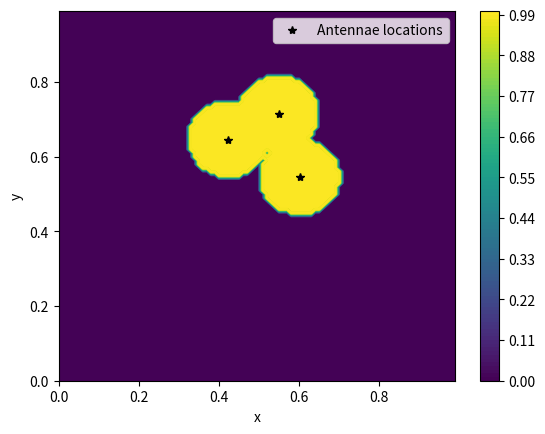

This figure's Python source:
"""genetic optimization of radio antenna coverage"""
import numpy as np
import matplotlib.pyplot as plt

# grid dimensions
XMIN = 0.
XMAX = 1.
YMIN = 0.
YMAX = 1.

# grid resolution
NX = 100
NY = 100

# prepare 2D grid
x, DX = np.linspace(XMIN, XMAX, NX, retstep=True, endpoint=False)
y, DY = np.linspace(YMIN, YMAX, NY, retstep=True, endpoint=False)
X, Y = np.meshgrid(x, y)
R = np.stack((X,Y), axis=0)

N_ANTENNAE = 3
np.random.seed(0)
antenna_r = np.random.random((N_ANTENNAE, 2))
ANTENNA_RADIUS = 2

def antenna_coverage(r_antenna, r_grid, power=0.1):
    """compute coverage of grid by single antenna
    assumes coverage is power/distance^2

    TODO: vectorise this to cover all antennae in array simultaneously
    """

    # array of distances squared from each antenna
    # uses numpy broadcasting
    # (N, 2) - (2, NX, NY)
    distance_squared = ((r_antenna[..., np.newaxis, np.newaxis] - r_grid[np.newaxis, ...])**2).sum(axis=1)

    # if we want to go for 1/r^2 antenna coverage
    # result = (power*ANTENNA_RADIUS**2/distance_squared).sum(axis=0)
    # # cover case where antenna is located in grid point
    # result[np.isinf(result)] = 0 # TODO: find better solution

    # binary coverage case
    result = (distance_squared<power**2) # is grid entry covered by any
    result = result.sum(axis=0) >0        # logical or
    result = result > 0

    return result

def plot(coverage, r):
    fig, ax = plt.subplots()
    x_a, y_a = r.T
    ax.plot(x_a, y_a, "k*", label="Antennae locations")

    contours = ax.contour(X, Y, coverage, 100, cmap='viridis', label="Coverage")
    colors = ax.contourf(X, Y, coverage, 100, cmap='viridis') #contourf: contour FILLED
    fig.colorbar(colors)

    ax.set_xlabel("x")
    ax.set_ylabel("y")
    ax.legend(loc='best')

    return fig

coverage = antenna_coverage(antenna_r, R)
plot(coverage, antenna_r)
plt.show()
